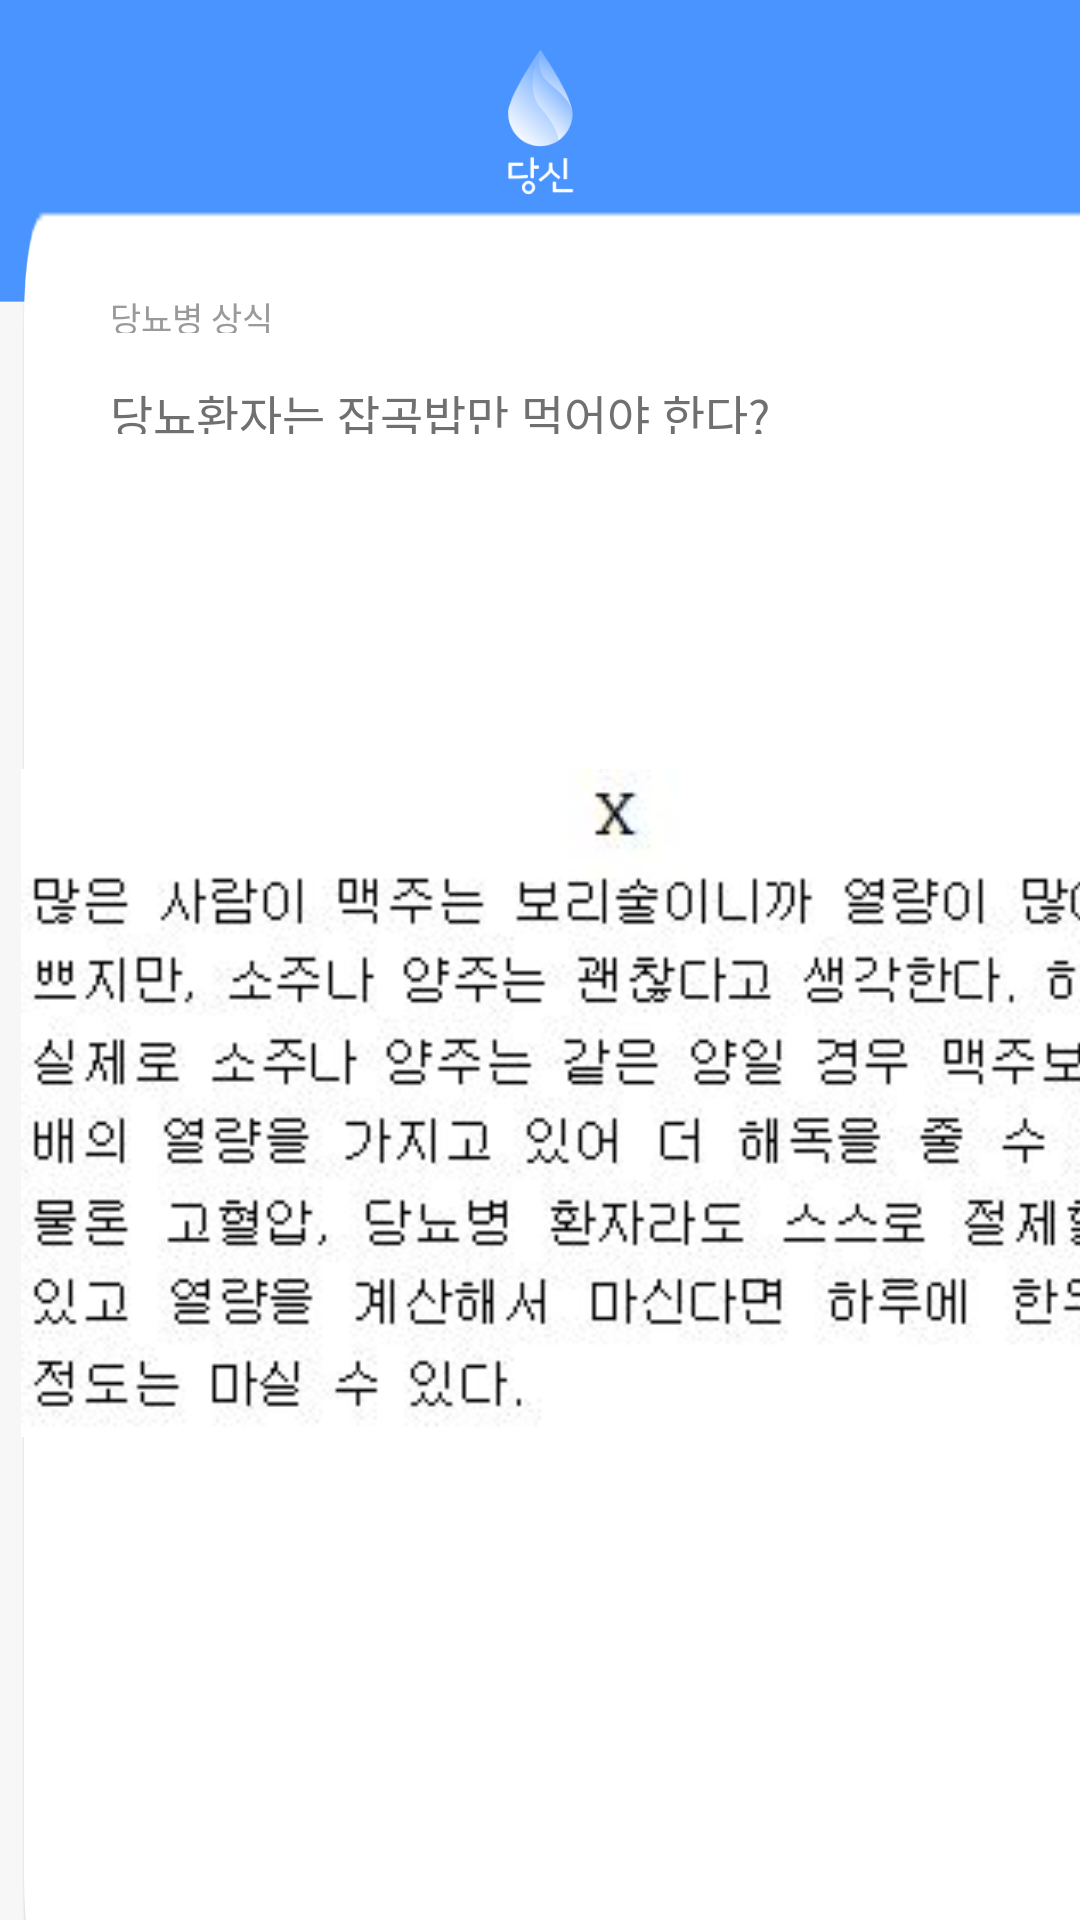

Produce the Android XML layout that renders to this screen, including the resource entries it uses.
<!-- AndroidManifest.xml: application theme AppTheme -->
<!-- res/layout/activity_info_content_know_4.xml -->
<?xml version="1.0" encoding="utf-8"?>
<LinearLayout xmlns:android="http://schemas.android.com/apk/res/android"
    xmlns:app="http://schemas.android.com/apk/res-auto"
    xmlns:tools="http://schemas.android.com/tools"
    android:layout_width="match_parent"
    android:layout_height="match_parent"
    android:background="@drawable/background"
    android:orientation="vertical"
    tools:context=".ui.info.Info_content_know_1">

    <LinearLayout
        android:layout_width="398dp"
        android:layout_height="600dp"
        android:layout_marginLeft="7dp"
        android:layout_marginTop="69.7dp"
        android:layout_marginRight="7dp"
        android:layout_marginBottom="62.3dp"
        android:background="@drawable/info_button"
        android:orientation="vertical">

        <TextView
            android:id="@+id/txt_info_content_know"
            android:layout_width="56dp"
            android:layout_height="13.5dp"
            android:layout_marginLeft="29.7dp"
            android:layout_marginTop="27.7dp"
            android:layout_marginRight="314dp"
            android:layout_marginBottom="559.7dp"
            android:lineSpacingExtra="1.7sp"
            android:text="당뇨병 상식"
            android:textColor="#9a9a9a"
            android:textSize="11.3sp" />


        <TextView
            android:id="@+id/txt_info_content_title"
            android:layout_width="221dp"
            android:layout_height="17.9dp"
            android:layout_marginLeft="29.7dp"
            android:layout_marginTop="-544.3dp"
            android:layout_marginRight="339.7dp"
            android:lineSpacingExtra="2sp"
            android:text="당뇨환자는 잡곡밥만 먹어야 한다?"
            android:textColor="#707070"
            android:textSize="15.7sp" />

        <ImageView
            android:id="@+id/imageView2"
            android:layout_width="match_parent"
            android:layout_height="426dp"
            android:layout_marginTop="10dp"
            android:src="@drawable/know4"
            app:srcCompat="@drawable/know4" />


    </LinearLayout>
</LinearLayout>
<!-- resources referenced by this layout -->
<resources>
  <!-- drawable background: png bitmap (drawable, 64062 bytes) -->
  <!-- drawable info_button: png bitmap (drawable, 10243 bytes) -->
  <!-- drawable know4: jpg bitmap (drawable-v24, 32751 bytes) -->
  <style name="AppTheme" parent="Theme.AppCompat.Light.DarkActionBar">
          
          <item name="colorPrimary">@color/colorPrimary</item>
          <item name="colorPrimaryDark">#4a94ff</item>
          <item name="colorAccent">@color/colorAccent</item>
      </style>
  <color name="colorPrimary">#4A94ff</color>
  <color name="colorAccent">#F16161</color>
</resources>
